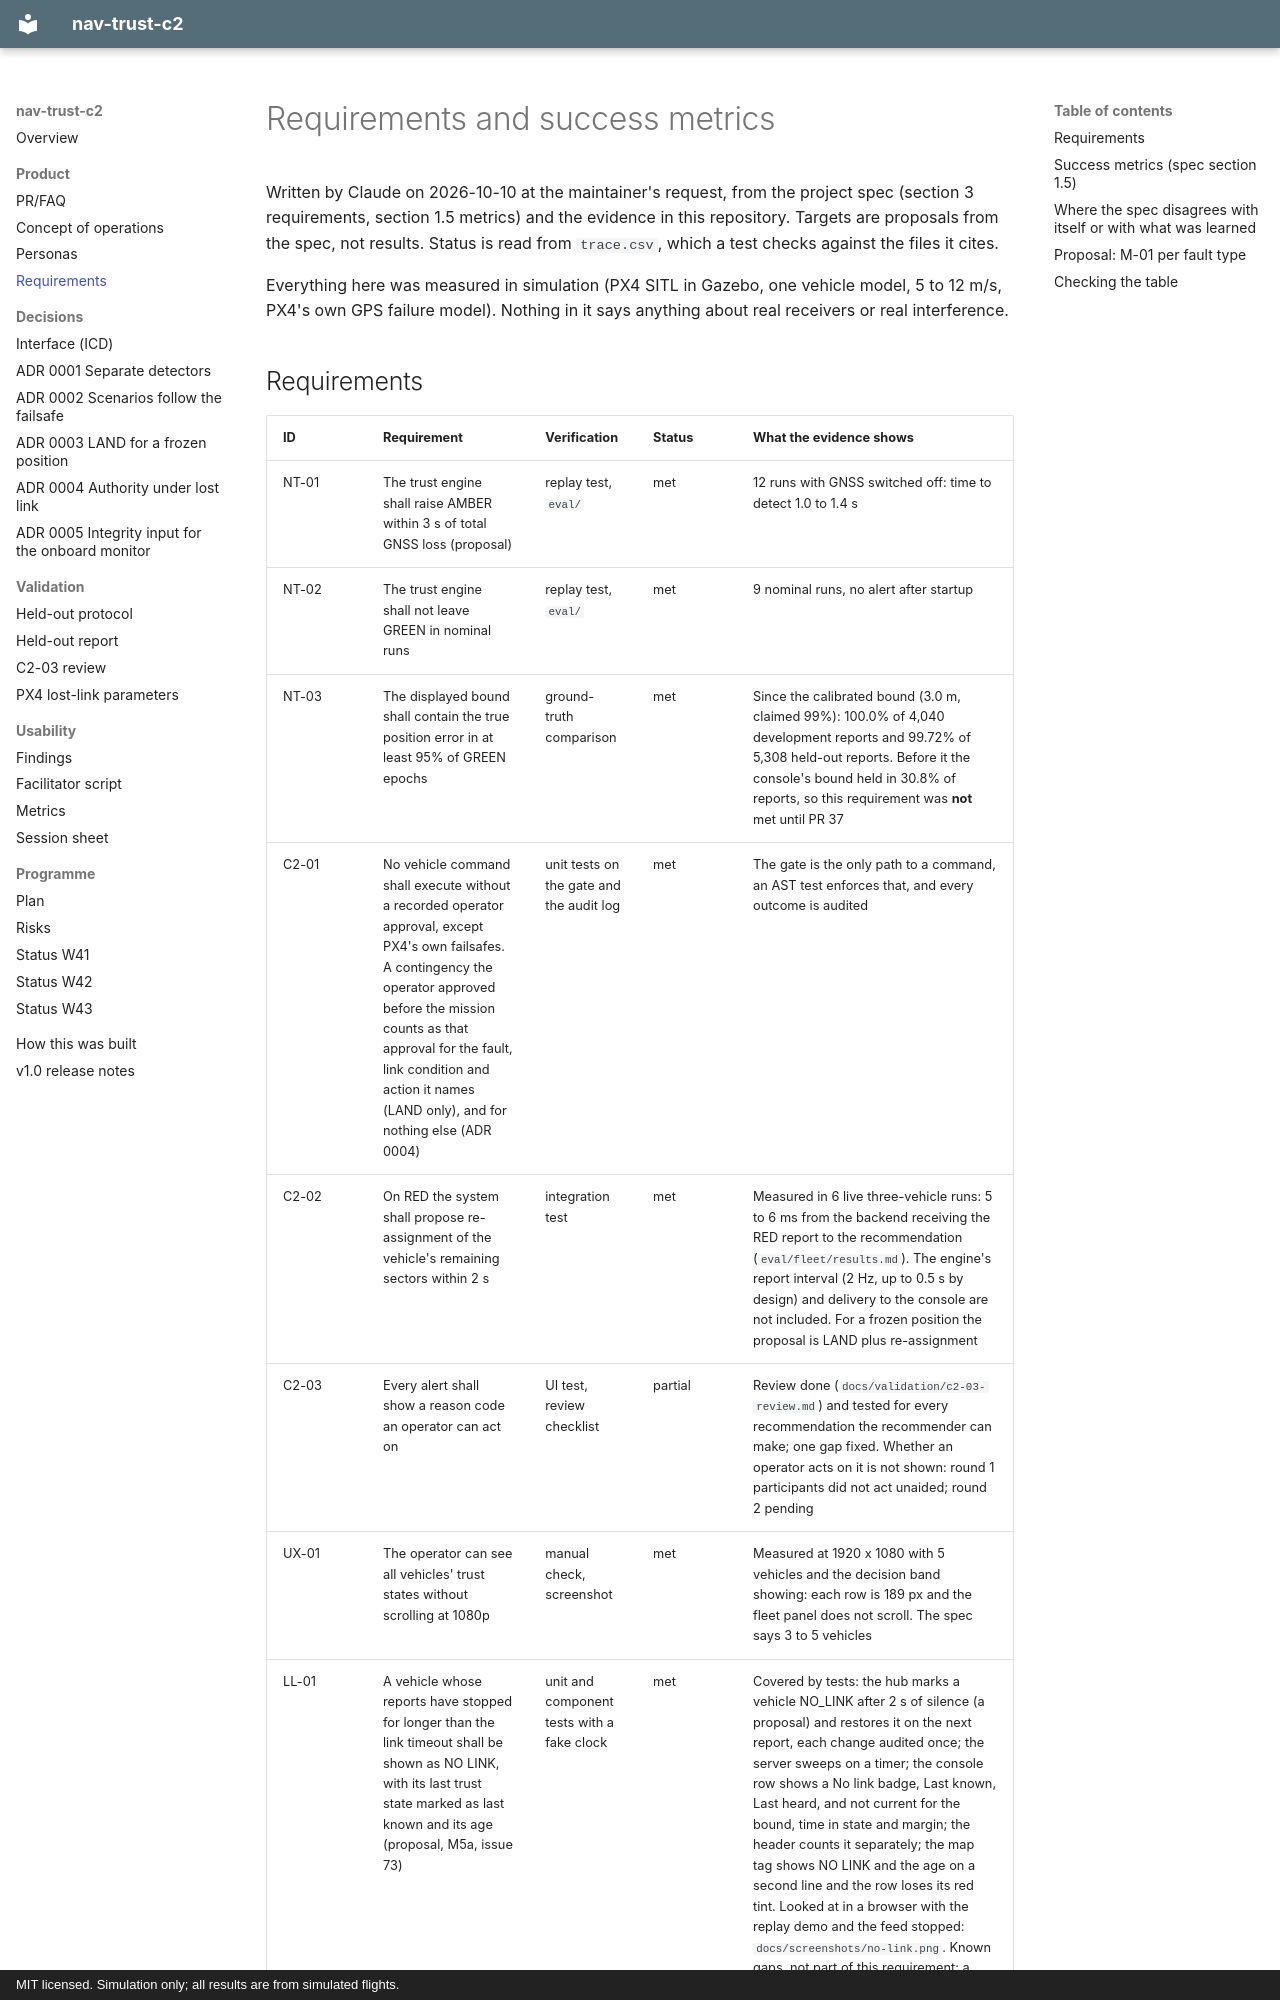

repository: Telschow/nav-trust-c2 · page: product/requirements/index.html · generator: mkdocs · copyright: MIT licensed. Simulation only; all results are from simulated flights.

# Requirements and success metrics

Written by Claude on 2026-10-10 at the maintainer's request, from the project spec
(section 3 requirements, section 1.5 metrics) and the evidence in this repository. Targets are
proposals from the spec, not results. Status is read from `trace.csv`, which a test checks against the files it cites.

Everything here was measured in simulation (PX4 SITL in Gazebo, one vehicle model, 5 to 12 m/s,
PX4's own GPS failure model). Nothing in it says anything about real receivers or real interference.
